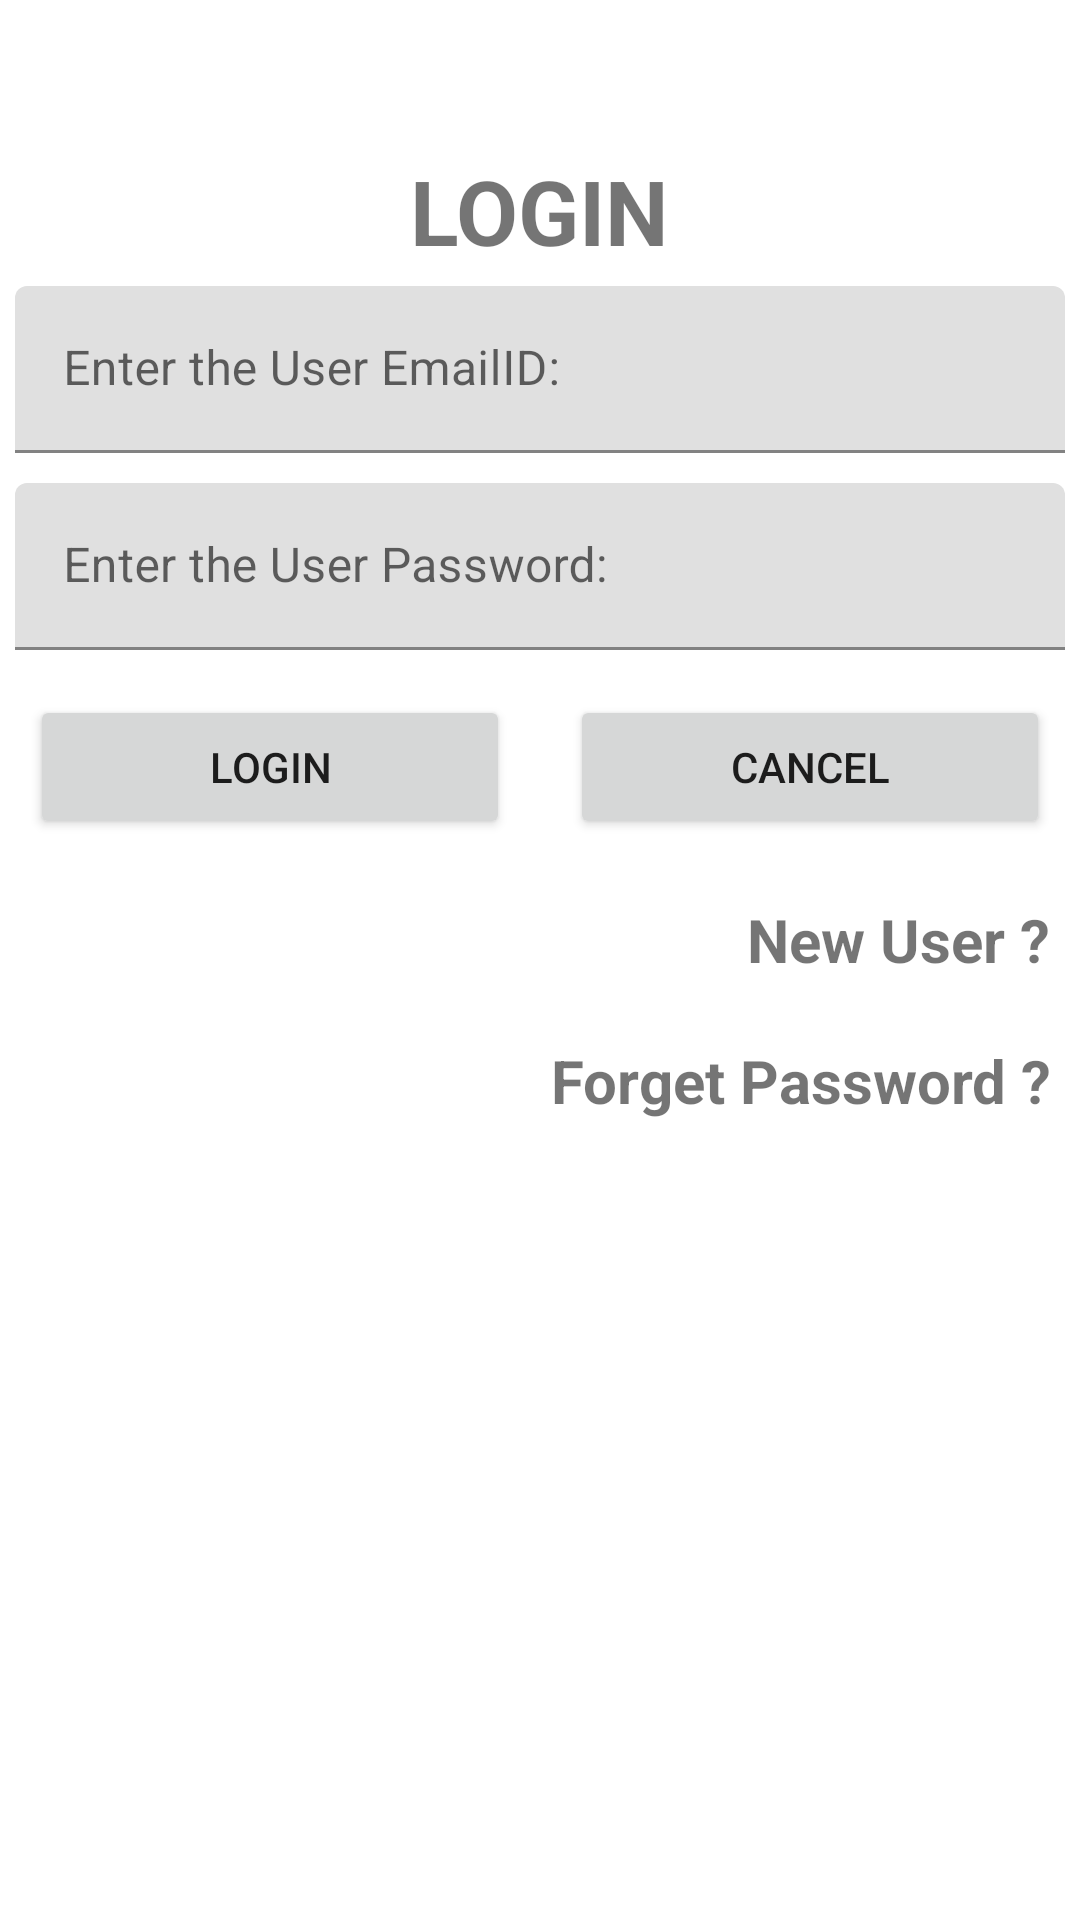

This screen was rendered from an Android layout file. Write that file and the resources it references.
<!-- AndroidManifest.xml: application theme Theme.ContactManagerAssigment -->
<!-- res/layout/login_details_layout.xml -->
<?xml version="1.0" encoding="utf-8"?>
<LinearLayout xmlns:android="http://schemas.android.com/apk/res/android"
    android:layout_width="match_parent"
    android:layout_height="match_parent"
    android:layout_margin="20dp"
    android:orientation="vertical">

    <TextView
        android:layout_width="wrap_content"
        android:layout_height="wrap_content"
        android:layout_gravity="center"
        android:layout_marginTop="50dp"
        android:text="LOGIN"
        android:textSize="30dp"
        android:textStyle="bold">

    </TextView>

    <com.google.android.material.textfield.TextInputLayout
        android:layout_width="match_parent"
        android:layout_height="wrap_content">

        <com.google.android.material.textfield.TextInputEditText
            android:id="@+id/txtUserEmailId"
            android:layout_width="match_parent"
            android:layout_height="wrap_content"
            android:layout_margin="5dp"
            android:hint="Enter the User EmailID:">

        </com.google.android.material.textfield.TextInputEditText>
    </com.google.android.material.textfield.TextInputLayout>

    <com.google.android.material.textfield.TextInputLayout
        android:layout_width="match_parent"
        android:layout_height="wrap_content">

        <com.google.android.material.textfield.TextInputEditText
            android:id="@+id/txtUserPassword"
            android:layout_width="match_parent"
            android:layout_height="wrap_content"
            android:layout_margin="5dp"
            android:hint="Enter the User Password:">

        </com.google.android.material.textfield.TextInputEditText>
    </com.google.android.material.textfield.TextInputLayout>

    <LinearLayout
        android:layout_width="match_parent"
        android:layout_height="wrap_content"
        android:orientation="horizontal"
        android:weightSum="2">

        <Button
            android:id="@+id/btnLogin"
            android:layout_width="wrap_content"
            android:layout_height="wrap_content"
            android:layout_margin="10dp"
            android:layout_weight="1"
            android:onClick="gotoContact"
            android:text="LOGIN"></Button>

        <Button
            android:id="@+id/btnCancel"
            android:layout_width="wrap_content"
            android:layout_height="wrap_content"
            android:layout_margin="10dp"
            android:layout_weight="1"
            android:text="Cancel"></Button>
    </LinearLayout>

    <LinearLayout
        android:layout_width="match_parent"
        android:layout_height="wrap_content"
        android:orientation="vertical">

        <TextView
            android:id="@+id/txtNewUser"
            android:layout_width="match_parent"
            android:layout_height="wrap_content"
            android:layout_margin="10dp"
            android:gravity="right"
            android:onClick="newUser"
            android:text="New User ?"
            android:textSize="20dp"
            android:textStyle="bold"></TextView>

        <TextView
            android:id="@+id/txtForgetPass"
            android:layout_width="match_parent"
            android:layout_height="wrap_content"
            android:layout_margin="10dp"
            android:gravity="right"
            android:onClick="forgetPass"
            android:text="Forget Password ?"
            android:textSize="20dp"
            android:textStyle="bold"></TextView>

    </LinearLayout>

</LinearLayout>
<!-- resources referenced by this layout -->
<resources>
  <style name="Theme.ContactManagerAssigment" parent="Theme.MaterialComponents.DayNight.NoActionBar">
          
          <item name="colorPrimary">@color/purple_500</item>
          <item name="colorPrimaryVariant">@color/purple_700</item>
          <item name="colorOnPrimary">@color/white</item>
          
          <item name="colorSecondary">@color/teal_200</item>
          <item name="colorSecondaryVariant">@color/teal_700</item>
          <item name="colorOnSecondary">@color/black</item>
          
          <item name="android:statusBarColor" tools:targetApi="l">?attr/colorPrimaryVariant</item>
          
      </style>
  <!-- not gathered from this repository: default colours our renderer supplied (Android Studio template values) -->
  <color name="purple_500">#FF6200EE</color>
  <color name="purple_700">#FF3700B3</color>
  <color name="teal_200">#FF03DAC5</color>
  <color name="teal_700">#FF018786</color>
  <color name="black">#FF000000</color>
  <color name="white">#FFFFFFFF</color>
</resources>
